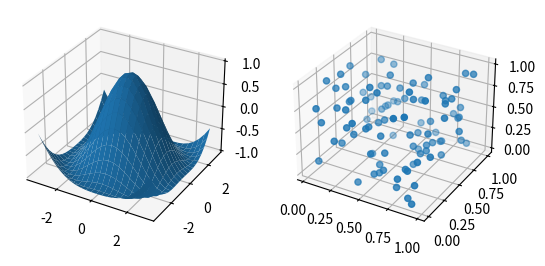

Python code for this plot:
from matplotlib import pyplot as plt
from mpl_toolkits.mplot3d import Axes3D
import numpy as np


fig=plt.figure()
ax1=fig.add_subplot(121,projection='3d')

X=Y=np.arange(-3.3,3.3,0.3)
X,Y=np.meshgrid(X,Y)

Z=np.cos(np.sqrt(X*X+Y*Y))
ax1.plot_surface(X,Y,Z,rstride=1,cstride=1)

ax2=fig.add_subplot(122,projection='3d')
ax2.scatter3D(np.random.rand(100),np.random.rand(100),np.random.rand(100))

plt.show()
